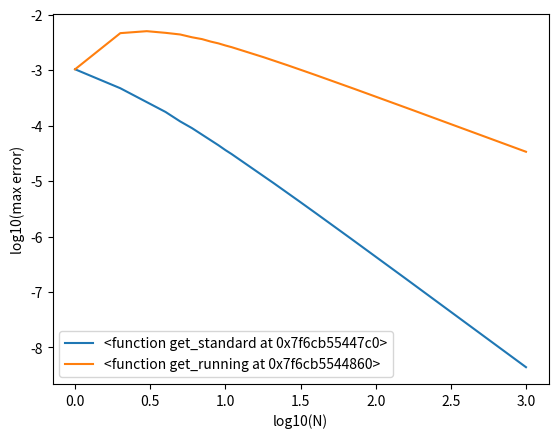

This chart was generated by the following Python code: (Note: this script raises an exception after producing the figure.)
import numpy as np
import time
from matplotlib import pyplot as plt


############# Task 7.1 #############

# analytic solution
def u(x):
    return (np.exp(x) - np.exp(-x)) / (np.exp(-1) - np.exp(1)) + x


def A(N):
    h = 1.0 / (N + 1)
    h2 = h ** 2
    res = np.zeros((N, N))

    for i in range(N):
        res[i][i] = 2 / h2 + 1

    for i in range(N - 1):
        res[i][i + 1] = - 1 / h2
        res[i + 1][i] = - 1 / h2

    return res


def b(N):
    h = 1.0 / (N + 1)
    return np.array([h * i for i in range(1, N + 1)])


def get_real(N):
    h = 1.0 / (N + 1)
    x = h * np.arange(1, N + 1)
    return np.array([u(xi) for xi in x])


def get_standard(N):
    return np.linalg.solve(A(N), b(N))


############# Task 7.2 #############

def get_running(N):
    h = 1.0 / (N + 1)
    h2 = h ** 2
    d_value = 2 / h2 + 1
    subd_value = 1 / h2
    s = b(N)

    alpha = [subd_value / d_value]
    beta = [s[0] / d_value]

    for i in range(1, N):
        alpha.append(subd_value / (d_value - alpha[-1] * subd_value))
        beta.append((s[i] + beta[-1] * subd_value) / (d_value - alpha[-1] * subd_value))

    alpha.reverse()
    beta.reverse()
    ans = [beta[0]]
    for i in range(1, N):
        ans.append(ans[-1] * alpha[i] + beta[i])
    ans.reverse()

    return np.array(ans)


############# Task 7 plots #############

def error_xy(func, n_a, n_b, n_step):
    x = np.arange(n_a, n_b + n_step, n_step)
    y = np.array([max(abs(get_real(xi) - func(xi))) for xi in x])
    return x, y


def plot_error(funcs, n_a, n_b, n_step):
    for func in funcs:
        x, y = error_xy(func, n_a, n_b, n_step)
        plt.plot(x, y, label='%s' % func)

    plt.xlabel("N")
    plt.ylabel("max error")
    plt.legend()
    plt.show()


def plot_log_error(funcs, n_a, n_b, n_step):
    for func in funcs:
        x, y = error_xy(func, n_a, n_b, n_step)
        plt.plot(x, np.log10(y), label='%s' % func)

    plt.xlabel("N")
    plt.ylabel("log10(max error)")
    plt.legend()
    plt.show()


def plot_log_error_log_x(funcs, n_a, n_b, n_step):
    for func in funcs:
        x, y = error_xy(func, n_a, n_b, n_step)
        plt.plot(np.log10(x), np.log10(y), label='%s' % func)

    plt.xlabel("log10(N)")
    plt.ylabel("log10(max error)")
    plt.legend()
    plt.show()


def measure_time(func, N):
    start = time.clock()
    func(N)
    end = time.clock()
    return end - start


def time_xy(func, n_a, n_b, n_step):
    x = np.arange(n_a, n_b + n_step, n_step)
    y = np.array([measure_time(func, xi) for xi in x])
    return x, y


def plot_time(funcs, n_a, n_b, n_step):
    for func in funcs:
        x, y = time_xy(func, n_a, n_b, n_step)
        plt.plot(x, y, label='%s' % func)

    plt.xlabel("N")
    plt.ylabel("clocks")
    plt.legend()
    plt.show()


def plot_log_time_log_x(funcs, n_a, n_b, n_step):
    for func in funcs:
        x, y = time_xy(func, n_a, n_b, n_step)
        plt.plot(np.log10(x), np.log10(y), label='%s' % func)

    plt.xlabel("log10(N)")
    plt.ylabel("log10(clocks)")
    plt.legend()
    plt.show()


############# Task 8 #############

def get_SOR(A, b, N, n, w):
    stages = []
    x = np.zeros(N)

    for _ in range(n):
        x_next = []

        for i in range(N):
            sum1 = sum([A[i][j] * x_next[j] for j in range(i)])
            sum2 = sum([A[i][j] * x[j] for j in range(i + 1, N)])
            x_next.append((1 - w) * x[i] + w * (b[i] - sum1 - sum2) / A[i][i])

        stages.append(np.array(x_next))
        x = np.copy(x_next)

    return stages


def plot_stages_error(N, w, n):
    real = get_running(N)

    for wi in w:
        stages = get_SOR(A(N), b(N), N, n, wi)
        x = np.arange(1, n + 1)
        y = [max(np.abs(real - stage)) for stage in stages]
        plt.plot(np.log10(x), np.log10(y), label='w=%s' % wi)

    plt.xlabel("log10(iteration number)")
    plt.ylabel("log10(error)")
    plt.title("N=%d" % N)
    plt.legend()
    plt.show()


funcs = [get_standard, get_running]
plot_log_error_log_x(funcs, 1, 1000, 1)
plot_log_time_log_x(funcs, 1, 2000, 10)

w = [1, 1.3, 1.6, 1.8, 1.9]
n = 1000

for N in [10, 15, 25, 40, 60, 90]:
    plot_stages_error(N, w, n)
